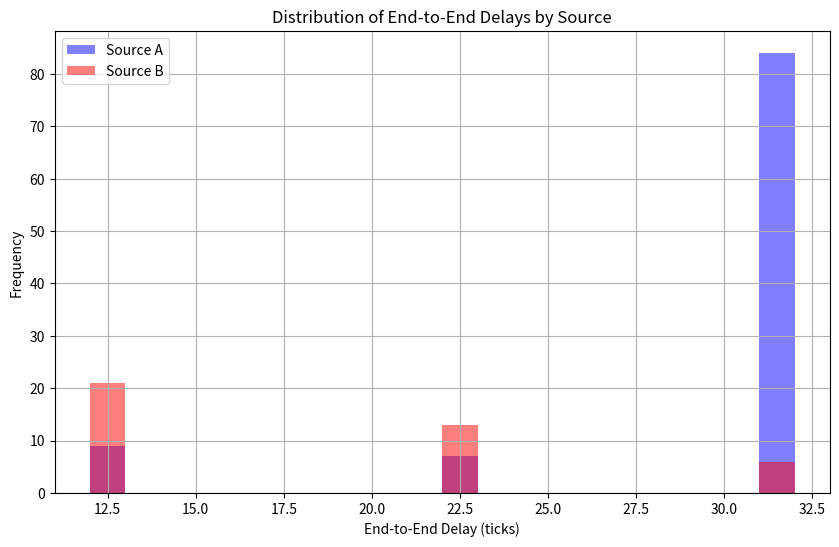

Reproduce this figure in Python.
import heapq
import csv
import matplotlib.pyplot as plt
from typing import List

class Event:
    ENQUEUE = 0
    TRANSMIT = 1
    PROPAGATE = 2
    RECEIVE = 3
    cnt = 0

    def __init__(self, event_type: int, target_node, packet=None, time=None):
        self.target_node = target_node
        self.event_type = event_type
        self.time = time
        self.packet = packet
        self.event_id = Event.cnt
        Event.cnt += 1

    def type_to_str(self):
        return {
            self.ENQUEUE: 'ENQUEUE',
            self.TRANSMIT: 'TRANSMIT',
            self.PROPAGATE: 'PROPAGATE',
            self.RECEIVE: 'RECEIVE'
        }[self.event_type]

    def __str__(self):
        return f'{self.time:4d} {self.type_to_str():12s} {self.target_node.node_id} pkt={self.packet}'
    
    def __lt__(self, other):
        if not isinstance(other, Event):
            return NotImplemented
        return (self.time, self.event_id) < (other.time, other.event_id)
    
    def __eq__(self, other):
        if not isinstance(other, Event):
            return NotImplemented
        return (self.time, self.event_id) == (other.time, other.event_id)

class EventWrapper:
    def __init__(self, time, event):
        self.time = time
        self.event = event
    
    def __lt__(self, other):
        return self.time < other.time

class Packet:
    cnt = 0
    def __init__(self, source, destination):
        self.packet_id = Packet.cnt
        Packet.cnt += 1
        self.source = source
        self.destination = destination
        self.queue_time = None
        self.transmit_time_src = None
        self.receive_time_switch = None
        self.transmit_time_switch = None
        self.receive_time_dest = None

    def __str__(self):
        return f'P[{self.packet_id},{self.source.node_id}->{self.destination.node_id}]'

class Node:
    def __init__(self, node_id):
        self.node_id = node_id
        self.routes = {}
        self.queue = []
        self.is_transmitting = False

    def add_route(self, destination, next_hop):
        self.routes[destination] = next_hop

    def get_next_hop(self, destination):
        return self.routes.get(destination)

class Host(Node):
    def __str__(self):
        return f'{self.node_id:2s} queue={[p.packet_id for p in self.queue]}'

class Switch(Node):
    def __init__(self, node_id, processing_delay=0):
        super().__init__(node_id)
        self.processing_delay = processing_delay

    def __str__(self):
        return f'{self.node_id:2s} queue={[p.packet_id for p in self.queue]}'

class Simulator:
    def __init__(self, max_ticks, transmission_delay=1, propagation_delay=2):
        self.max_ticks = max_ticks
        self.transmission_delay = transmission_delay
        self.propagation_delay = propagation_delay
        self.event_queue = []
        self.time = 0
        self.nodes = {}
        self.packet_records = []
        self.is_single_link = False

    def new_node(self, node_id: str):
        node = Host(node_id)
        self.nodes[node_id] = node
        return node

    def new_switch(self, node_id, processing_delay):
        switch = Switch(node_id, processing_delay)
        self.nodes[node_id] = switch
        return switch

    def schedule_event_after(self, event_type, time, target_node, packet=None):
        event = Event(event_type, target_node, packet, time)
        # Use EventWrapper to handle the comparison
        heapq.heappush(self.event_queue, EventWrapper(time, event))

    def handle_enqueue(self, event):
        node = event.target_node
        packet = event.packet
        packet.queue_time = self.time
        
        if not node.is_transmitting:
            node.is_transmitting = True
            self.schedule_event_after(Event.TRANSMIT, self.time + self.transmission_delay, 
                                    node, packet)
        else:
            node.queue.append(packet)

    def handle_transmit(self, event):
        node = event.target_node
        packet = event.packet
        
        if isinstance(node, Host):
            packet.transmit_time_src = self.time
        else:
            packet.transmit_time_switch = self.time

        next_hop = node.get_next_hop(packet.destination)
        if next_hop:
            self.schedule_event_after(Event.PROPAGATE, self.time + self.propagation_delay,
                                    next_hop, packet)
        
        if node.queue:
            next_packet = node.queue.pop(0)
            self.schedule_event_after(Event.TRANSMIT, self.time + self.transmission_delay,
                                    node, next_packet)
        else:
            node.is_transmitting = False

    def handle_propagate(self, event):
        node = event.target_node
        packet = event.packet
        self.schedule_event_after(Event.RECEIVE, self.time + self.propagation_delay,
                                node, packet)

    def handle_receive(self, event):
        node = event.target_node
        packet = event.packet

        if node == packet.destination:
            packet.receive_time_dest = self.time
            self.record_packet(packet)
        else:
            if isinstance(node, Switch):
                packet.receive_time_switch = self.time
            self.handle_enqueue(event)

    def handle_event(self, event):
        handlers = {
            Event.ENQUEUE: self.handle_enqueue,
            Event.TRANSMIT: self.handle_transmit,
            Event.PROPAGATE: self.handle_propagate,
            Event.RECEIVE: self.handle_receive
        }
        handlers[event.event_type](event)

    def run(self):
        print('Starting simulation')
        while self.event_queue:
            event_wrapper = heapq.heappop(self.event_queue)
            self.time = event_wrapper.time
            if self.time > self.max_ticks:
                break
            self.handle_event(event_wrapper.event)

    def record_packet(self, packet):
        if self.is_single_link:
            self.packet_records.append([
                packet.packet_id,
                packet.queue_time,
                packet.transmit_time_src,
                packet.transmit_time_src + self.propagation_delay,  # Propagate @A
                packet.receive_time_dest
            ])
        else:
            # Calculate delays
            end_to_end_delay = packet.receive_time_dest - packet.queue_time
            queuing_delay = packet.transmit_time_src - packet.queue_time
            # For switch queuing, add any time spent in switch queue
            if packet.transmit_time_switch and packet.receive_time_switch:
                queuing_delay += packet.transmit_time_switch - packet.receive_time_switch
            
            # Total propagation delay (2 links)
            total_propagation_delay = 2 * self.propagation_delay
            
            # Total transmission delay (2 transmissions)
            total_transmission_delay = 2 * self.transmission_delay

            self.packet_records.append([
                packet.packet_id,
                packet.source.node_id,
                packet.queue_time,
                packet.transmit_time_src,
                packet.receive_time_switch,
                packet.transmit_time_switch,
                packet.receive_time_dest,
                end_to_end_delay,
                queuing_delay,
                total_propagation_delay,
                total_transmission_delay
            ])
            

    def write_results(self, filename):
        with open(filename, 'w', newline='') as f:
            writer = csv.writer(f)
            if self.is_single_link:
                writer.writerow([
                    "Seq num", "Queue @A", "Transmit @A", 
                    "Propagate @A", "Receive @B"
                ])
            else:
                writer.writerow([
                    "Seq num", "Source", "Queue @src", "Transmit @src",
                    "Receive @C", "Transmit @C", "Receive @D",
                    "End-to-End Delay", "Queuing Delay",
                    "Propagation Delay", "Transmission Delay"
                ])
            writer.writerows(self.packet_records)

    def plot_delay_distribution(self):
            # Extract delays for each source
            delays_A = []
            delays_B = []
            
            for record in self.packet_records:
                if record[1] == 'A':
                    delays_A.append(record[7])  # End-to-End delay
                else:
                    delays_B.append(record[7])

            # Create histogram
            plt.figure(figsize=(10, 6))
            plt.hist(delays_A, bins=20, alpha=0.5, label='Source A', color='blue')
            plt.hist(delays_B, bins=20, alpha=0.5, label='Source B', color='red')
            plt.xlabel('End-to-End Delay (ticks)')
            plt.ylabel('Frequency')
            plt.title('Distribution of End-to-End Delays by Source')
            plt.legend()
            plt.grid(True)
            plt.savefig('delay_distribution.png')
            plt.close()

def single_link_experiment():
    sim = Simulator(max_ticks=1000, transmission_delay=10, propagation_delay=1)
    sim.is_single_link = True  # Set flag for single link experiment
    
    # Create nodes
    A = sim.new_node('A')
    B = sim.new_node('B')
    
    # Set up routes
    A.add_route(B, B)
    
    # Generate two packets at time 0
    packet1 = Packet(A, B)
    packet2 = Packet(A, B)
    
    # Schedule the packets
    sim.schedule_event_after(Event.ENQUEUE, 0, A, packet1)
    sim.schedule_event_after(Event.ENQUEUE, 0, A, packet2)
    
    sim.run()
    sim.write_results('single_link.csv')

def switch_experiment():
    sim = Simulator(max_ticks=10000, transmission_delay=10, propagation_delay=1)
    
    # Create nodes
    A = sim.new_node('A')
    B = sim.new_node('B')
    C = sim.new_switch('C', processing_delay=1)
    D = sim.new_node('D')
    
    # Set up routes
    A.add_route(D, C)
    B.add_route(D, C)
    C.add_route(D, D)
    
    # Schedule packet generation
    # Node A: 10 packets every 1000 ticks
    for burst in range(10):
        for packet in range(10):
            time = burst * 1000
            packet = Packet(A, D)
            sim.schedule_event_after(Event.ENQUEUE, time, A, packet)
    
    # Node B: 2 packets every 500 ticks
    for burst in range(20):
        for packet in range(2):
            time = burst * 500
            packet = Packet(B, D)
            sim.schedule_event_after(Event.ENQUEUE, time, B, packet)
    
    sim.run()
    sim.write_results('switch.csv')
    sim.plot_delay_distribution()
    print("\nDelay Analysis:")
    
    # Calculate average delays
    total_delays = {'A': [], 'B': []}
    queue_delays = {'A': [], 'B': []}
    
    for record in sim.packet_records:
        source = record[1]
        total_delays[source].append(record[7])
        queue_delays[source].append(record[8])
    
    print("\nAverage End-to-End Delays:")
    print(f"Source A: {sum(total_delays['A'])/len(total_delays['A']):.2f} ticks")
    print(f"Source B: {sum(total_delays['B'])/len(total_delays['B']):.2f} ticks")
    
    print("\nAverage Queuing Delays:")
    print(f"Source A: {sum(queue_delays['A'])/len(queue_delays['A']):.2f} ticks")
    print(f"Source B: {sum(queue_delays['B'])/len(queue_delays['B']):.2f} ticks")
    
    print(f"\nPropagation Delay (constant): {sim.propagation_delay * 2} ticks")
    print(f"Transmission Delay (constant): {sim.transmission_delay * 2} ticks")

    # Calculate delay variability
    queue_variability = max(
        max(queue_delays['A']) - min(queue_delays['A']),
        max(queue_delays['B']) - min(queue_delays['B'])
    )
    print("\nDelay Variability Analysis:")
    print(f"Queuing delay varies by up to {queue_variability} ticks")
    print("Queuing delay is the most variable component because:")
    print("1. It depends on network congestion")
    print("2. Varies based on packet arrival timing")
    print("3. Affected by bursts from both sources")

if __name__ == '__main__':
    # Run both experiments
    print("Running single link experiment...")
    single_link_experiment()
    print("Running switch experiment...")
    switch_experiment()
